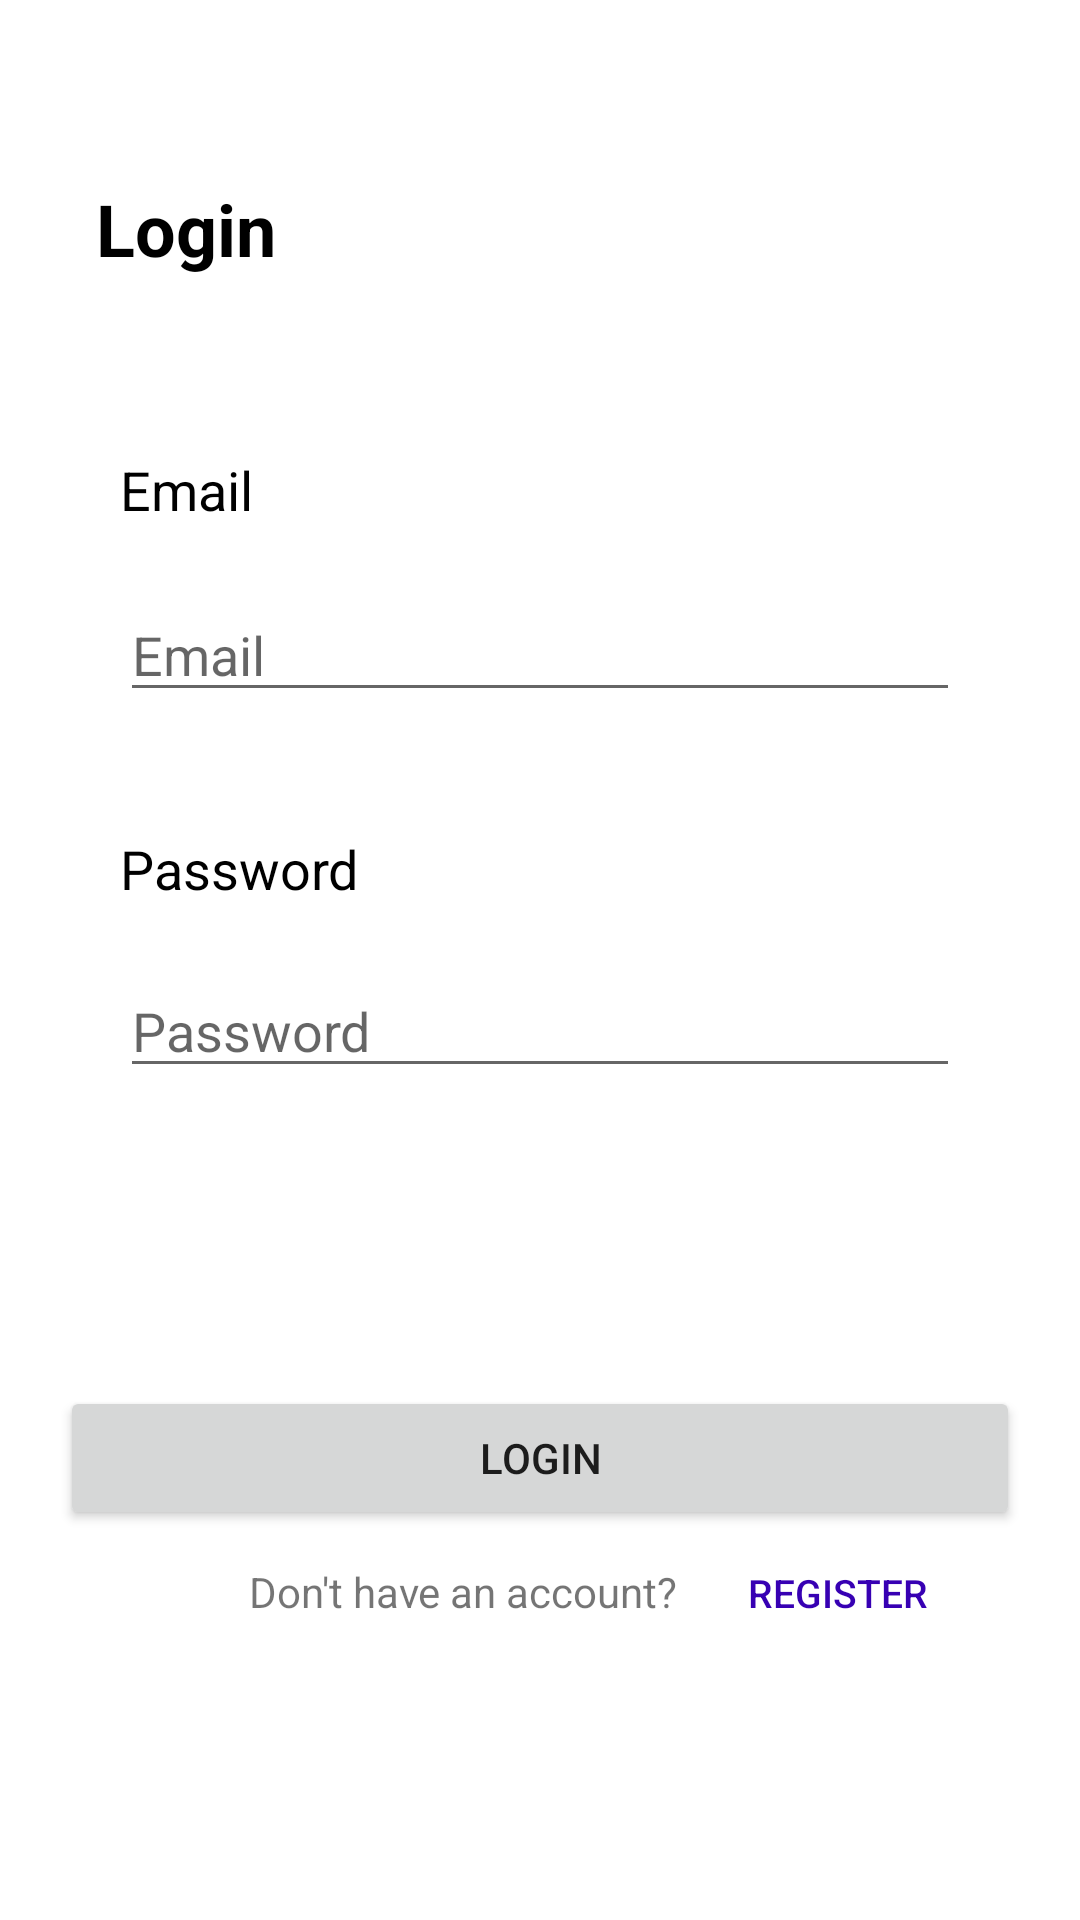

Android layout source for this screen:
<!-- AndroidManifest.xml: application theme Theme.Moviium -->
<!-- res/layout/activity_login.xml -->
<?xml version="1.0" encoding="utf-8"?>
<androidx.constraintlayout.widget.ConstraintLayout xmlns:android="http://schemas.android.com/apk/res/android"
    xmlns:app="http://schemas.android.com/apk/res-auto"
    xmlns:tools="http://schemas.android.com/tools"
    android:layout_width="match_parent"
    android:layout_height="match_parent"
    tools:context=".login">


    <TextView
        android:id="@+id/txtLogin"
        android:layout_width="wrap_content"
        android:layout_height="31dp"
        android:layout_marginTop="60dp"
        android:layout_marginLeft="32dp"
        android:text="Login"
        android:textColor="@color/black"
        android:textAlignment="center"
        android:textSize="24sp"
        android:textStyle="bold"
        app:layout_constraintLeft_toLeftOf="parent"
        app:layout_constraintTop_toTopOf="parent"
        />

    <EditText
        android:id="@+id/editTxtEmail"
        android:layout_width="match_parent"
        android:layout_height="wrap_content"
        android:layout_marginLeft="40dp"
        android:layout_marginTop="20dp"
        android:layout_marginRight="40dp"
        android:hint="Email"
        app:layout_constraintLeft_toLeftOf="parent"
        app:layout_constraintTop_toBottomOf="@+id/textViewEmail"
 />

    <TextView
        android:id="@+id/textViewPassword"
        android:layout_width="93dp"
        android:layout_height="24dp"
        android:layout_marginLeft="40dp"
        android:layout_marginTop="40dp"
        android:text="Password"
        android:textSize="18sp"
        android:textColor="@color/black"
        app:layout_constraintLeft_toLeftOf="parent"
        app:layout_constraintTop_toBottomOf="@+id/editTxtEmail"

        />

    <Button
        android:id="@+id/btnLogin"
        android:layout_width="match_parent"
        android:layout_height="wrap_content"
        android:text="Login"
        android:layout_marginLeft="20dp"
        android:layout_marginRight="20dp"
        android:layout_marginBottom="130dp"
        app:layout_constraintLeft_toLeftOf="parent"
        app:layout_constraintBottom_toBottomOf="parent"
        android:onClick="onClickLogin"
        />

    <TextView
        android:id="@+id/textViewEmail"
        android:layout_width="wrap_content"
        android:layout_height="25dp"
        android:layout_marginLeft="40dp"
        android:layout_marginTop="60dp"
        android:textSize="18sp"
        android:text="Email"
        android:textColor="@color/black"
        app:layout_constraintLeft_toLeftOf="parent"
        app:layout_constraintTop_toBottomOf="@id/txtLogin"

        />


    <EditText
        android:id="@+id/editTxtPassword"
        android:layout_width="match_parent"
        android:layout_height="wrap_content"
        android:layout_marginLeft="40dp"
        android:layout_marginTop="20dp"
        android:layout_marginRight="40dp"
        android:hint="Password"
        app:layout_constraintLeft_toLeftOf="parent"
        app:layout_constraintTop_toBottomOf="@+id/textViewPassword"
        />

    <ImageView
        android:id="@+id/imageView"
        android:layout_width="104dp"
        android:layout_height="72dp"
        android:layout_marginTop="44dp"
        android:layout_marginEnd="44dp"
        android:src="@drawable/microsoftteams_image"
        app:layout_constraintEnd_toEndOf="parent"
        app:layout_constraintTop_toTopOf="parent" />

    <LinearLayout
        android:layout_width="250dp"
        android:layout_height="34dp"
        android:layout_marginLeft="83dp"
        android:layout_marginBottom="92dp"
        app:layout_constraintBottom_toBottomOf="parent"
        app:layout_constraintLeft_toLeftOf="parent" >

        <TextView
            android:layout_width="wrap_content"
            android:layout_height="wrap_content"
            android:text="Don't have an account?"



            />

        <Button
            android:id="@+id/btnRegister"
            android:layout_width="match_parent"
            android:layout_height="match_parent"
            android:text="Register"
            android:background="@android:color/transparent"
            android:textColor="@color/purple_700"
            android:textSize="13sp"
            android:onClick="onClickRegister"

            />

    </LinearLayout>

</androidx.constraintlayout.widget.ConstraintLayout>
<!-- resources referenced by this layout -->
<resources>
  <style name="Theme.Moviium" parent="Theme.MaterialComponents.DayNight.DarkActionBar">
          
          <item name="colorPrimary">@color/purple_500</item>
          <item name="colorPrimaryVariant">@color/purple_700</item>
          <item name="colorOnPrimary">@color/white</item>
          
          <item name="colorSecondary">@color/teal_200</item>
          <item name="colorSecondaryVariant">@color/teal_700</item>
          <item name="colorOnSecondary">@color/black</item>
          
          <item name="android:statusBarColor">?attr/colorPrimaryVariant</item>
          
      </style>
  <!-- not gathered from this repository: default colours our renderer supplied (Android Studio template values) -->
  <color name="purple_500">#FF6200EE</color>
  <color name="purple_700">#FF3700B3</color>
  <color name="teal_200">#FF03DAC5</color>
  <color name="teal_700">#FF018786</color>
  <color name="black">#FF000000</color>
  <color name="white">#FFFFFFFF</color>
</resources>
